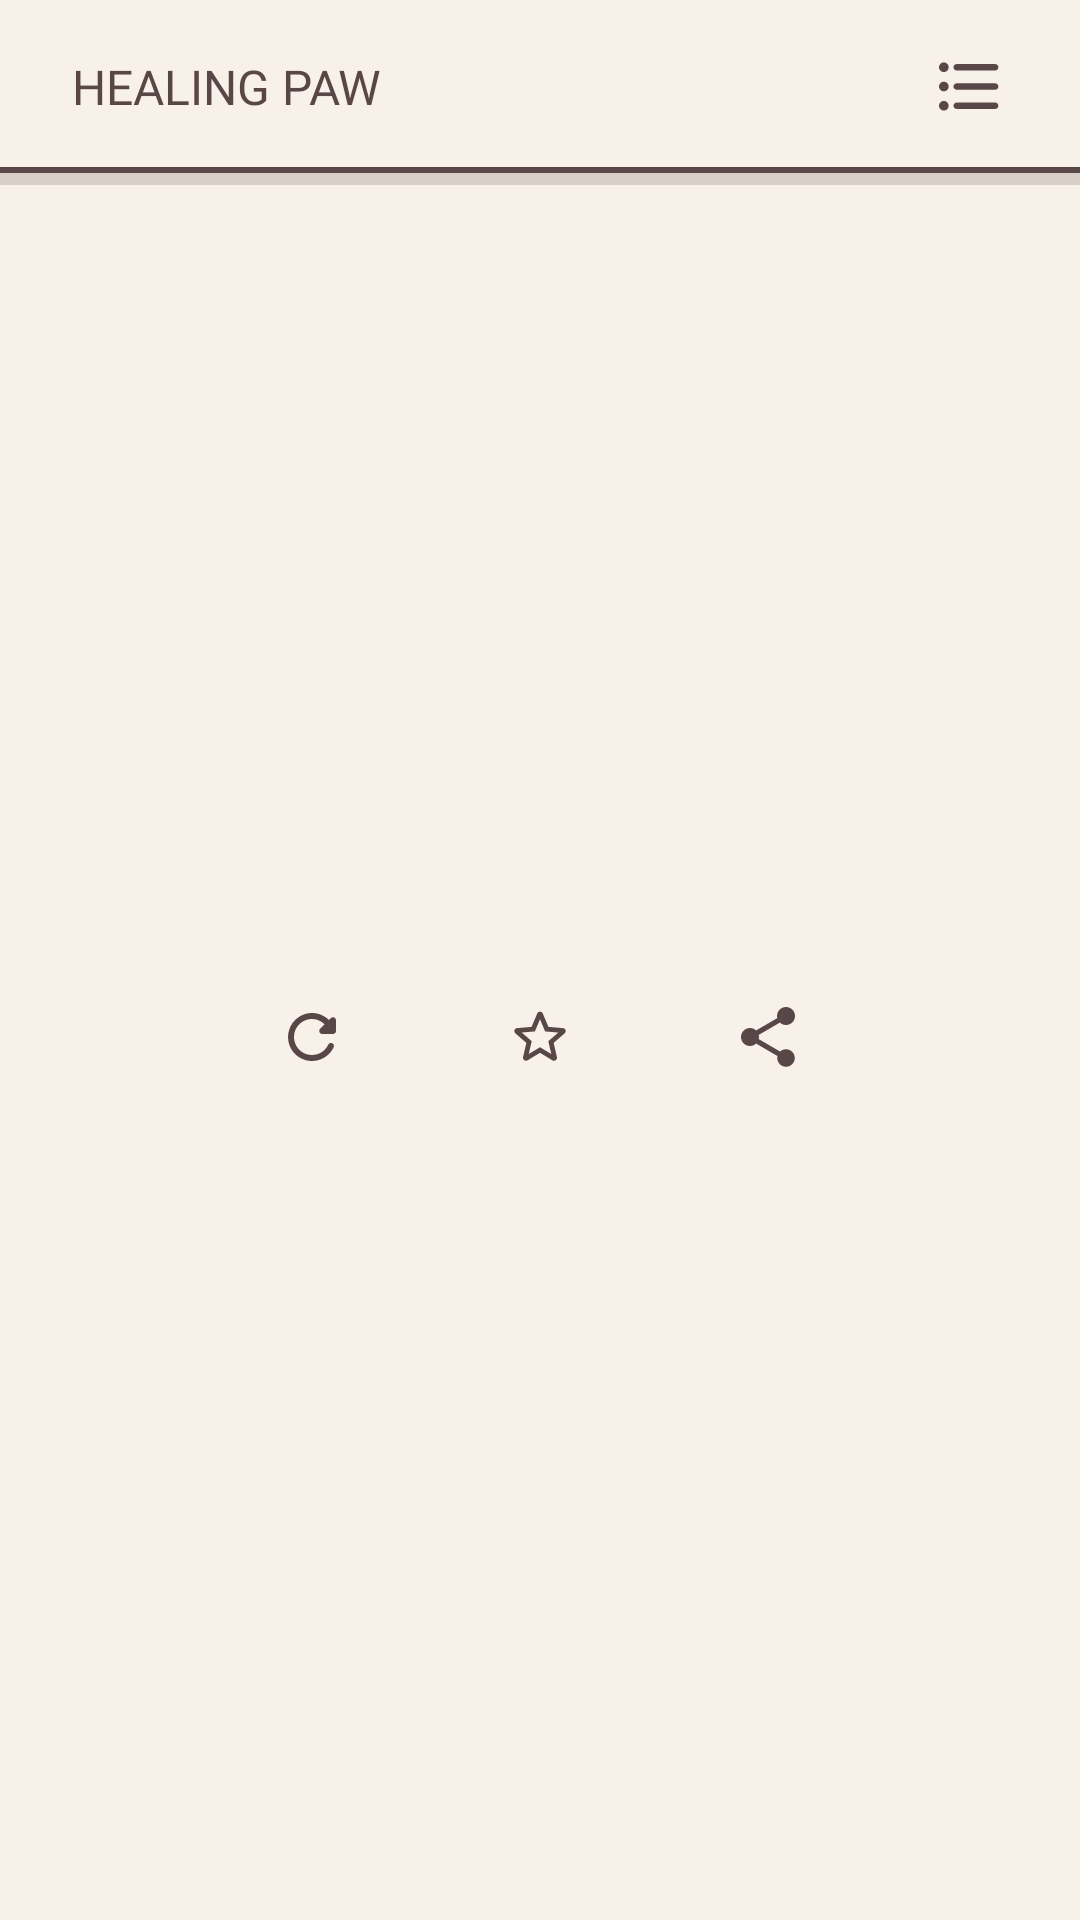

Reconstruct the res/layout file that produces this screen, plus the resources it refers to.
<!-- AndroidManifest.xml: application theme Theme.HealingNeko -->
<!-- res/layout/activity_main.xml -->
<?xml version="1.0" encoding="utf-8"?>
<androidx.constraintlayout.widget.ConstraintLayout xmlns:android="http://schemas.android.com/apk/res/android"
    xmlns:app="http://schemas.android.com/apk/res-auto"
    xmlns:tools="http://schemas.android.com/tools"
    android:layout_width="match_parent"
    android:layout_height="match_parent"
    android:background="@color/blue_500"
    tools:context=".ui.view.MainActivity">

    <TextView
        android:id="@+id/text_toolbar"
        android:layout_width="match_parent"
        android:layout_height="wrap_content"
        android:fontFamily="@font/robotomono_semibold"
        android:paddingHorizontal="24dp"
        android:paddingVertical="18dp"
        android:text="@string/app_name"
        android:textAllCaps="true"
        android:textColor="@color/blue_200"
        android:textSize="16sp"
        app:layout_constraintTop_toTopOf="parent" />

    <TextView
        android:id="@+id/fact_text"
        android:layout_width="match_parent"
        android:layout_height="wrap_content"
        android:layout_marginHorizontal="32dp"
        android:fontFamily="@font/robotomono_semibold"
        android:textAlignment="center"
        android:textColor="@color/blue_200"
        android:textSize="16sp"
        app:layout_constraintBottom_toBottomOf="parent"
        app:layout_constraintTop_toBottomOf="@id/text_toolbar"
        app:layout_constraintVertical_bias="0.4" />

    <ImageView
        android:id="@+id/refresh_image"
        android:layout_width="wrap_content"
        android:layout_height="wrap_content"
        android:layout_marginTop="18dp"
        android:layout_marginEnd="4dp"
        android:contentDescription="@string/refresh_label"
        android:foreground="?selectableItemBackground"
        android:paddingHorizontal="24dp"
        android:paddingVertical="12dp"
        android:src="@drawable/ic_refresh"
        app:layout_constraintEnd_toStartOf="@id/save_image"
        app:layout_constraintTop_toBottomOf="@id/fact_text"
        app:tint="@color/blue_200"
        tools:ignore="UnusedAttribute" />

    <ImageView
        android:id="@+id/save_image"
        android:layout_width="wrap_content"
        android:layout_height="wrap_content"
        android:layout_marginTop="18dp"
        android:contentDescription="@string/refresh_label"
        android:foreground="?selectableItemBackground"
        android:paddingHorizontal="24dp"
        android:paddingVertical="12dp"
        android:src="@drawable/ic_star_outline"
        app:layout_constraintEnd_toEndOf="parent"
        app:layout_constraintStart_toStartOf="parent"
        app:layout_constraintTop_toBottomOf="@id/fact_text"
        tools:ignore="UnusedAttribute" />

    <ImageView
        android:id="@+id/share_image"
        android:layout_width="wrap_content"
        android:layout_height="wrap_content"
        android:layout_marginStart="4dp"
        android:layout_marginTop="18dp"
        android:contentDescription="@string/share_label"
        android:foreground="?selectableItemBackground"
        android:paddingHorizontal="24dp"
        android:paddingVertical="12dp"
        android:src="@drawable/ic_share"
        app:layout_constraintStart_toEndOf="@id/save_image"
        app:layout_constraintTop_toBottomOf="@id/fact_text"
        tools:ignore="UnusedAttribute" />

    <View
        android:layout_width="match_parent"
        android:layout_height="2dp"
        android:background="@color/blue_200"
        app:layout_constraintBottom_toBottomOf="@id/text_toolbar" />

    <ImageView
        android:id="@+id/list_image"
        android:layout_width="0dp"
        android:layout_height="0dp"
        android:layout_marginEnd="8dp"
        android:contentDescription="@string/list_label"
        android:foreground="?selectableItemBackground"
        android:paddingVertical="16dp"
        android:src="@drawable/ic_list"
        app:layout_constraintBottom_toBottomOf="@id/text_toolbar"
        app:layout_constraintDimensionRatio="1"
        app:layout_constraintEnd_toEndOf="@id/text_toolbar"
        app:layout_constraintTop_toTopOf="@id/text_toolbar"
        tools:ignore="UnusedAttribute" />

    <com.google.android.material.progressindicator.LinearProgressIndicator
        android:id="@+id/loading"
        android:layout_width="match_parent"
        android:layout_height="wrap_content"
        app:indicatorColor="@color/blue_200"
        app:trackColor="#33594647"
        android:indeterminate="true"
        app:layout_constraintTop_toBottomOf="@id/text_toolbar" />


</androidx.constraintlayout.widget.ConstraintLayout>
<!-- resources referenced by this layout -->
<resources>
  <color name="blue_200">#594647</color>
  <color name="blue_500">#f7f1e9</color>
  <!-- drawable ic_refresh (drawable) -->
  <vector xmlns:android="http://schemas.android.com/apk/res/android"
      android:width="24dp"
      android:height="24dp"
      android:viewportWidth="24"
      android:viewportHeight="24"
      android:tint="@color/blue_200">
    <path
        android:fillColor="@color/blue_200"
        android:pathData="M17.65,6.35c-1.63,-1.63 -3.94,-2.57 -6.48,-2.31 -3.67,0.37 -6.69,3.35 -7.1,7.02C3.52,15.91 7.27,20 12,20c3.19,0 5.93,-1.87 7.21,-4.56 0.32,-0.67 -0.16,-1.44 -0.9,-1.44 -0.37,0 -0.72,0.2 -0.88,0.53 -1.13,2.43 -3.84,3.97 -6.8,3.31 -2.22,-0.49 -4.01,-2.3 -4.48,-4.52C5.31,9.44 8.26,6 12,6c1.66,0 3.14,0.69 4.22,1.78l-1.51,1.51c-0.63,0.63 -0.19,1.71 0.7,1.71H19c0.55,0 1,-0.45 1,-1V6.41c0,-0.89 -1.08,-1.34 -1.71,-0.71l-0.64,0.65z"/>
  </vector>
  <!-- drawable ic_share (drawable) -->
  <vector xmlns:android="http://schemas.android.com/apk/res/android"
      android:width="24dp"
      android:height="24dp"
      android:viewportWidth="24"
      android:viewportHeight="24"
      android:tint="@color/blue_200">
    <path
        android:fillColor="@color/blue_200"
        android:pathData="M18,16.08c-0.76,0 -1.44,0.3 -1.96,0.77L8.91,12.7c0.05,-0.23 0.09,-0.46 0.09,-0.7s-0.04,-0.47 -0.09,-0.7l7.05,-4.11c0.54,0.5 1.25,0.81 2.04,0.81 1.66,0 3,-1.34 3,-3s-1.34,-3 -3,-3 -3,1.34 -3,3c0,0.24 0.04,0.47 0.09,0.7L8.04,9.81C7.5,9.31 6.79,9 6,9c-1.66,0 -3,1.34 -3,3s1.34,3 3,3c0.79,0 1.5,-0.31 2.04,-0.81l7.12,4.16c-0.05,0.21 -0.08,0.43 -0.08,0.65 0,1.61 1.31,2.92 2.92,2.92s2.92,-1.31 2.92,-2.92 -1.31,-2.92 -2.92,-2.92z"/>
  </vector>
  <!-- drawable ic_star_outline (drawable) -->
  <vector xmlns:android="http://schemas.android.com/apk/res/android"
      android:width="24dp"
      android:height="24dp"
      android:viewportWidth="24"
      android:viewportHeight="24"
      android:tint="@color/blue_200">
    <path
        android:fillColor="@color/blue_200"
        android:pathData="M19.65,9.04l-4.84,-0.42 -1.89,-4.45c-0.34,-0.81 -1.5,-0.81 -1.84,0L9.19,8.63l-4.83,0.41c-0.88,0.07 -1.24,1.17 -0.57,1.75l3.67,3.18 -1.1,4.72c-0.2,0.86 0.73,1.54 1.49,1.08l4.15,-2.5 4.15,2.51c0.76,0.46 1.69,-0.22 1.49,-1.08l-1.1,-4.73 3.67,-3.18c0.67,-0.58 0.32,-1.68 -0.56,-1.75zM12,15.4l-3.76,2.27 1,-4.28 -3.32,-2.88 4.38,-0.38L12,6.1l1.71,4.04 4.38,0.38 -3.32,2.88 1,4.28L12,15.4z"/>
  </vector>
  <string name="app_name">Healing Paw</string>
  <string name="list_label">list-favorite</string>
  <string name="refresh_label">refresh</string>
  <string name="share_label">share-image</string>
  <style name="Theme.HealingNeko" parent="Theme.MaterialComponents.DayNight.DarkActionBar">
          
          <item name="colorPrimary">@color/blue_500</item>
          <item name="colorPrimaryVariant">@color/blue_700</item>
          <item name="colorOnPrimary">@color/white</item>
          
          <item name="colorSecondary">@color/yellow_200</item>
          <item name="colorSecondaryVariant">@color/yellow_700</item>
          <item name="colorOnSecondary">@color/black</item>
          
          <item name="android:statusBarColor" tools:targetApi="l">?attr/colorPrimaryVariant</item>
          
      </style>
  <color name="blue_700">#594647</color>
  <color name="white">#FFFFFFFF</color>
  <color name="yellow_200">#FFCC02</color>
  <color name="yellow_700">#DFB200</color>
  <color name="black">#FF000000</color>
</resources>
